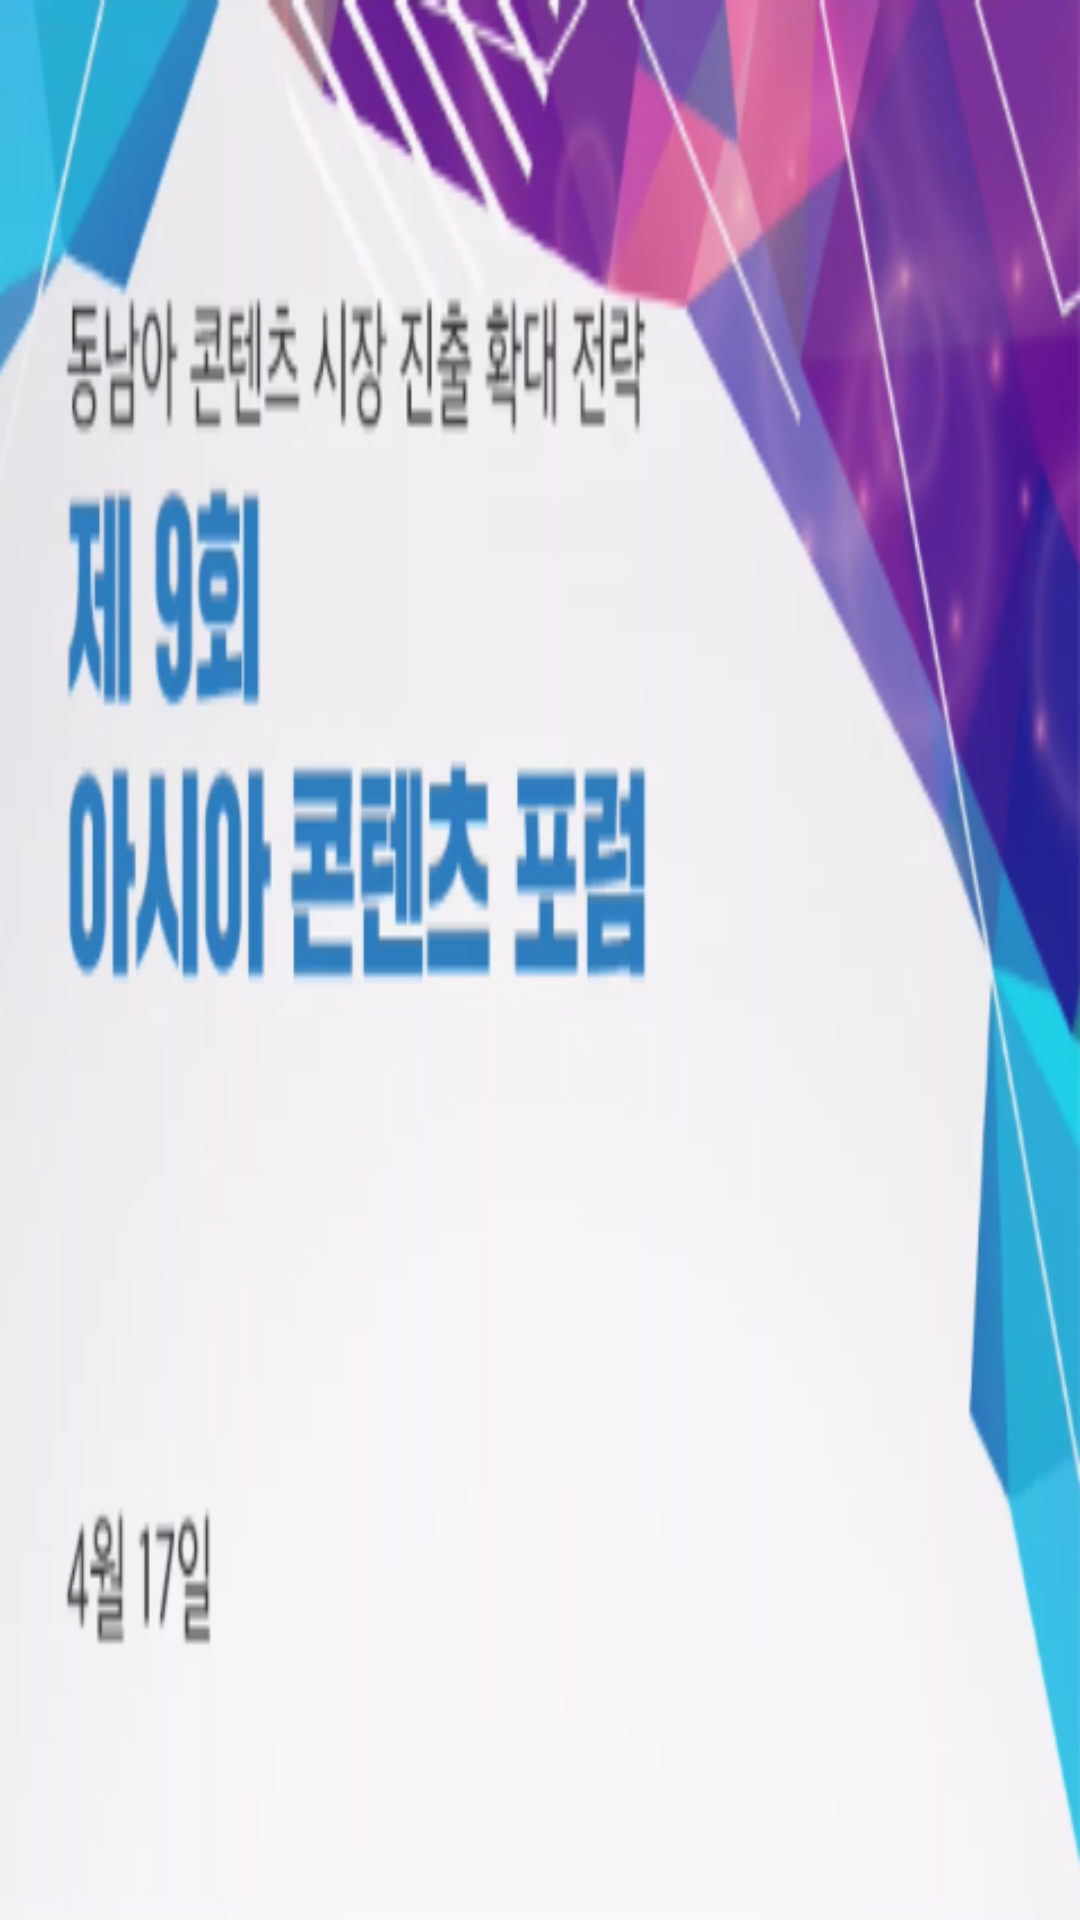

Here is an Android app screen rendered from its layout file. Give the layout XML and the strings, colors and styles it references.
<!-- AndroidManifest.xml: application theme NoActionBar -->
<!-- res/layout/fragment_first.xml -->
<?xml version="1.0" encoding="utf-8"?>
<RelativeLayout xmlns:android="http://schemas.android.com/apk/res/android"
    xmlns:app="http://schemas.android.com/apk/res-auto"
    android:layout_width="match_parent"
    android:layout_height="210dp"
    android:background="#000000"
    android:orientation="vertical">

    <ImageView
        android:id="@+id/imageView"
        android:layout_width="match_parent"
        android:layout_height="match_parent"
        android:layout_alignParentStart="true"
        android:layout_alignParentTop="true"

        android:adjustViewBounds="true"
        android:background="@android:color/transparent"
        android:scaleType="fitXY"


        app:srcCompat="@drawable/commerce_asia_content_forum" />
</RelativeLayout>
<!-- resources referenced by this layout -->
<resources>
  <!-- drawable commerce_asia_content_forum: png bitmap (drawable, 115245 bytes) -->
  <style name="NoActionBar" parent="Theme.AppCompat.Light.DarkActionBar">
  
          <item name="title">@string/empty</item>
          <item name="windowActionBar">false</item>
          <item name="windowNoTitle">true</item>
  
      </style>
  <string name="empty" />
</resources>
